The GitHub repository JasonL1238/ZenblenImageTesting contains a labelled image folder "cleandone_cls_dataset" with 2 categories: clean, dirty. Examples follow, each with its label.

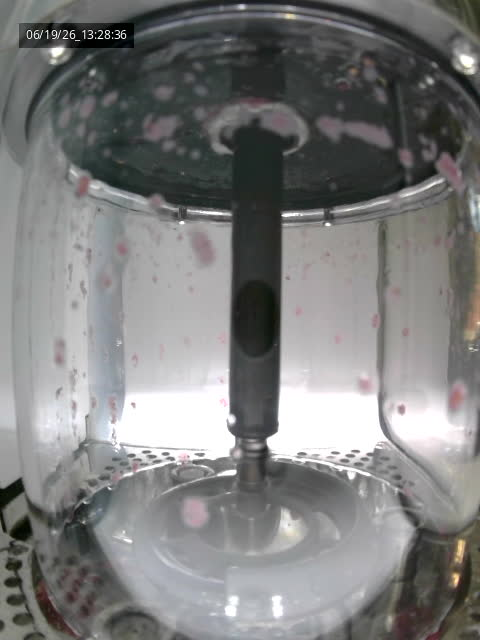
Label: dirty

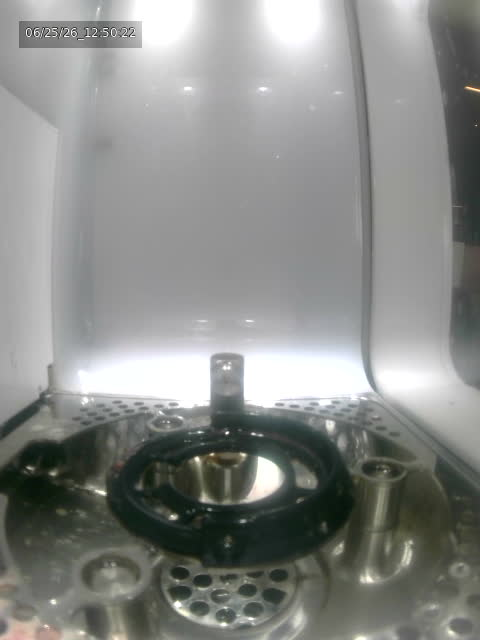
Label: clean

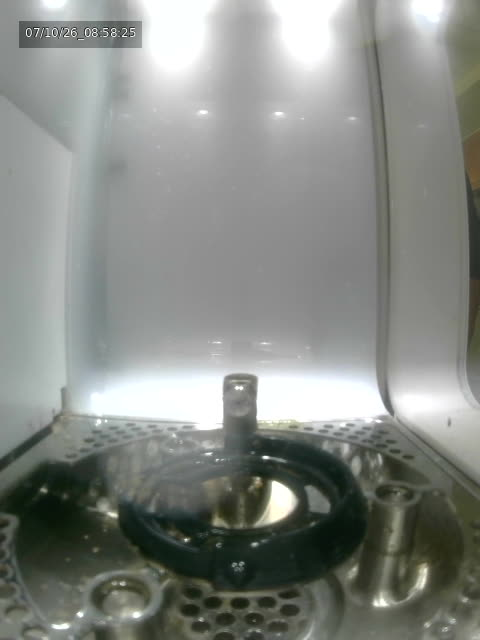
Label: clean

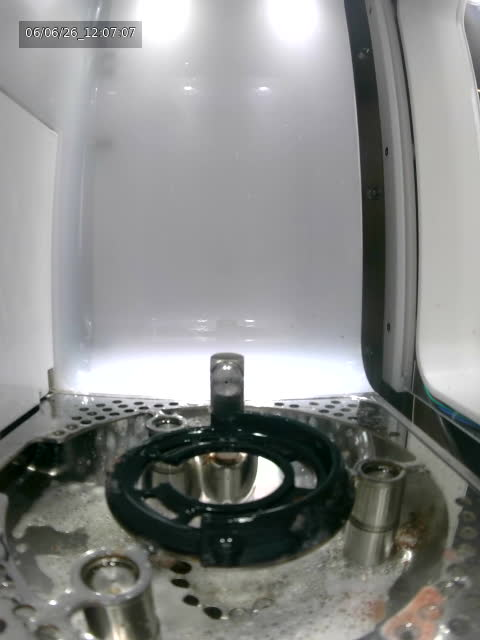
Label: dirty

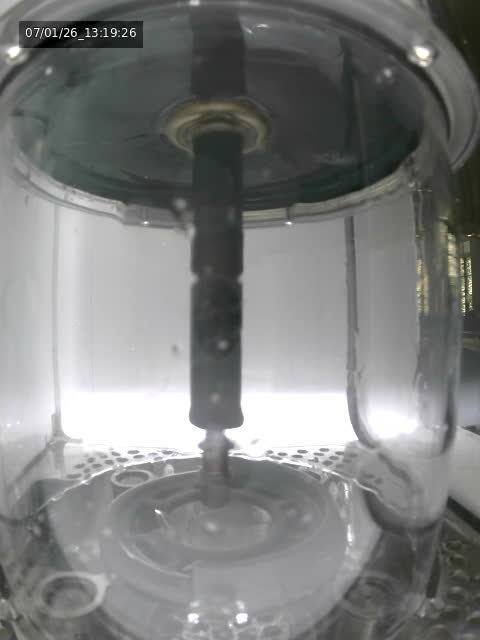
Label: clean

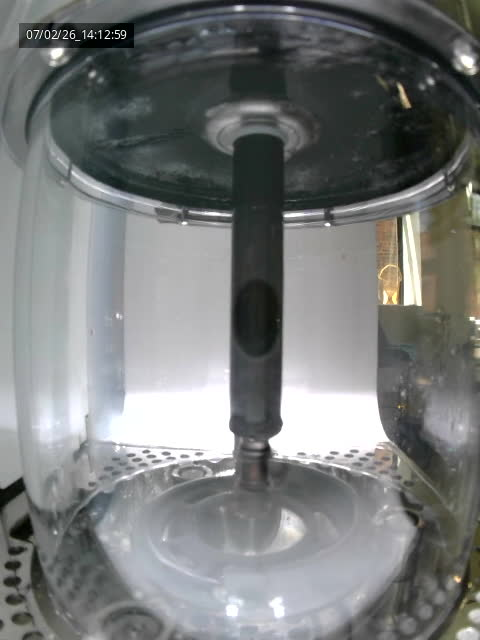
Label: clean
